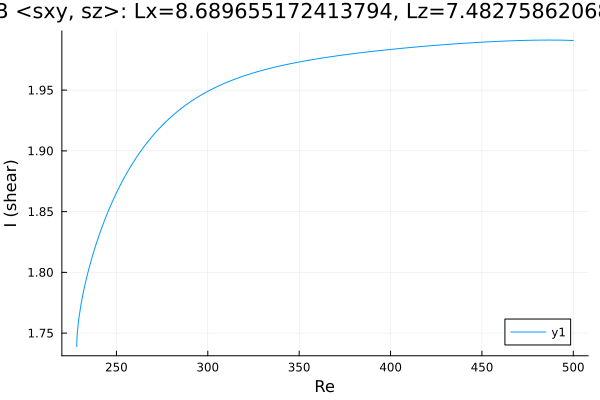

The table this chart was drawn from, first rows:
Re, shear
228.3, 1.739
228.3, 1.739
228.3, 1.739
228.3, 1.739
228.3, 1.739
228.3, 1.74
228.4, 1.745
228.6, 1.751
229.3, 1.761
230.7, 1.775
232.2, 1.786
233.6, 1.795
235, 1.803
236.4, 1.811
237.8, 1.818
239.2, 1.825
240.6, 1.831
242.1, 1.837
243.5, 1.843
244.9, 1.848
246.3, 1.853
247.7, 1.858
249.1, 1.863
250.5, 1.867
252, 1.871
253.4, 1.875
254.8, 1.879
256.2, 1.883
257.6, 1.887
259, 1.89
260.4, 1.893
261.9, 1.897
263.3, 1.9
264.7, 1.903
266.1, 1.905
267.5, 1.908
268.9, 1.911
270.3, 1.913
271.8, 1.916
273.2, 1.918
274.6, 1.92
276, 1.922
277.4, 1.924
278.8, 1.926
280.2, 1.928
281.7, 1.93
283.1, 1.932
284.5, 1.934
285.9, 1.935
287.3, 1.937
288.7, 1.939
290.1, 1.94
291.6, 1.941
293, 1.943
294.4, 1.944
295.8, 1.945
297.1, 1.947
298, 1.947
298.7, 1.948
299.1, 1.948
... 162 more rows
